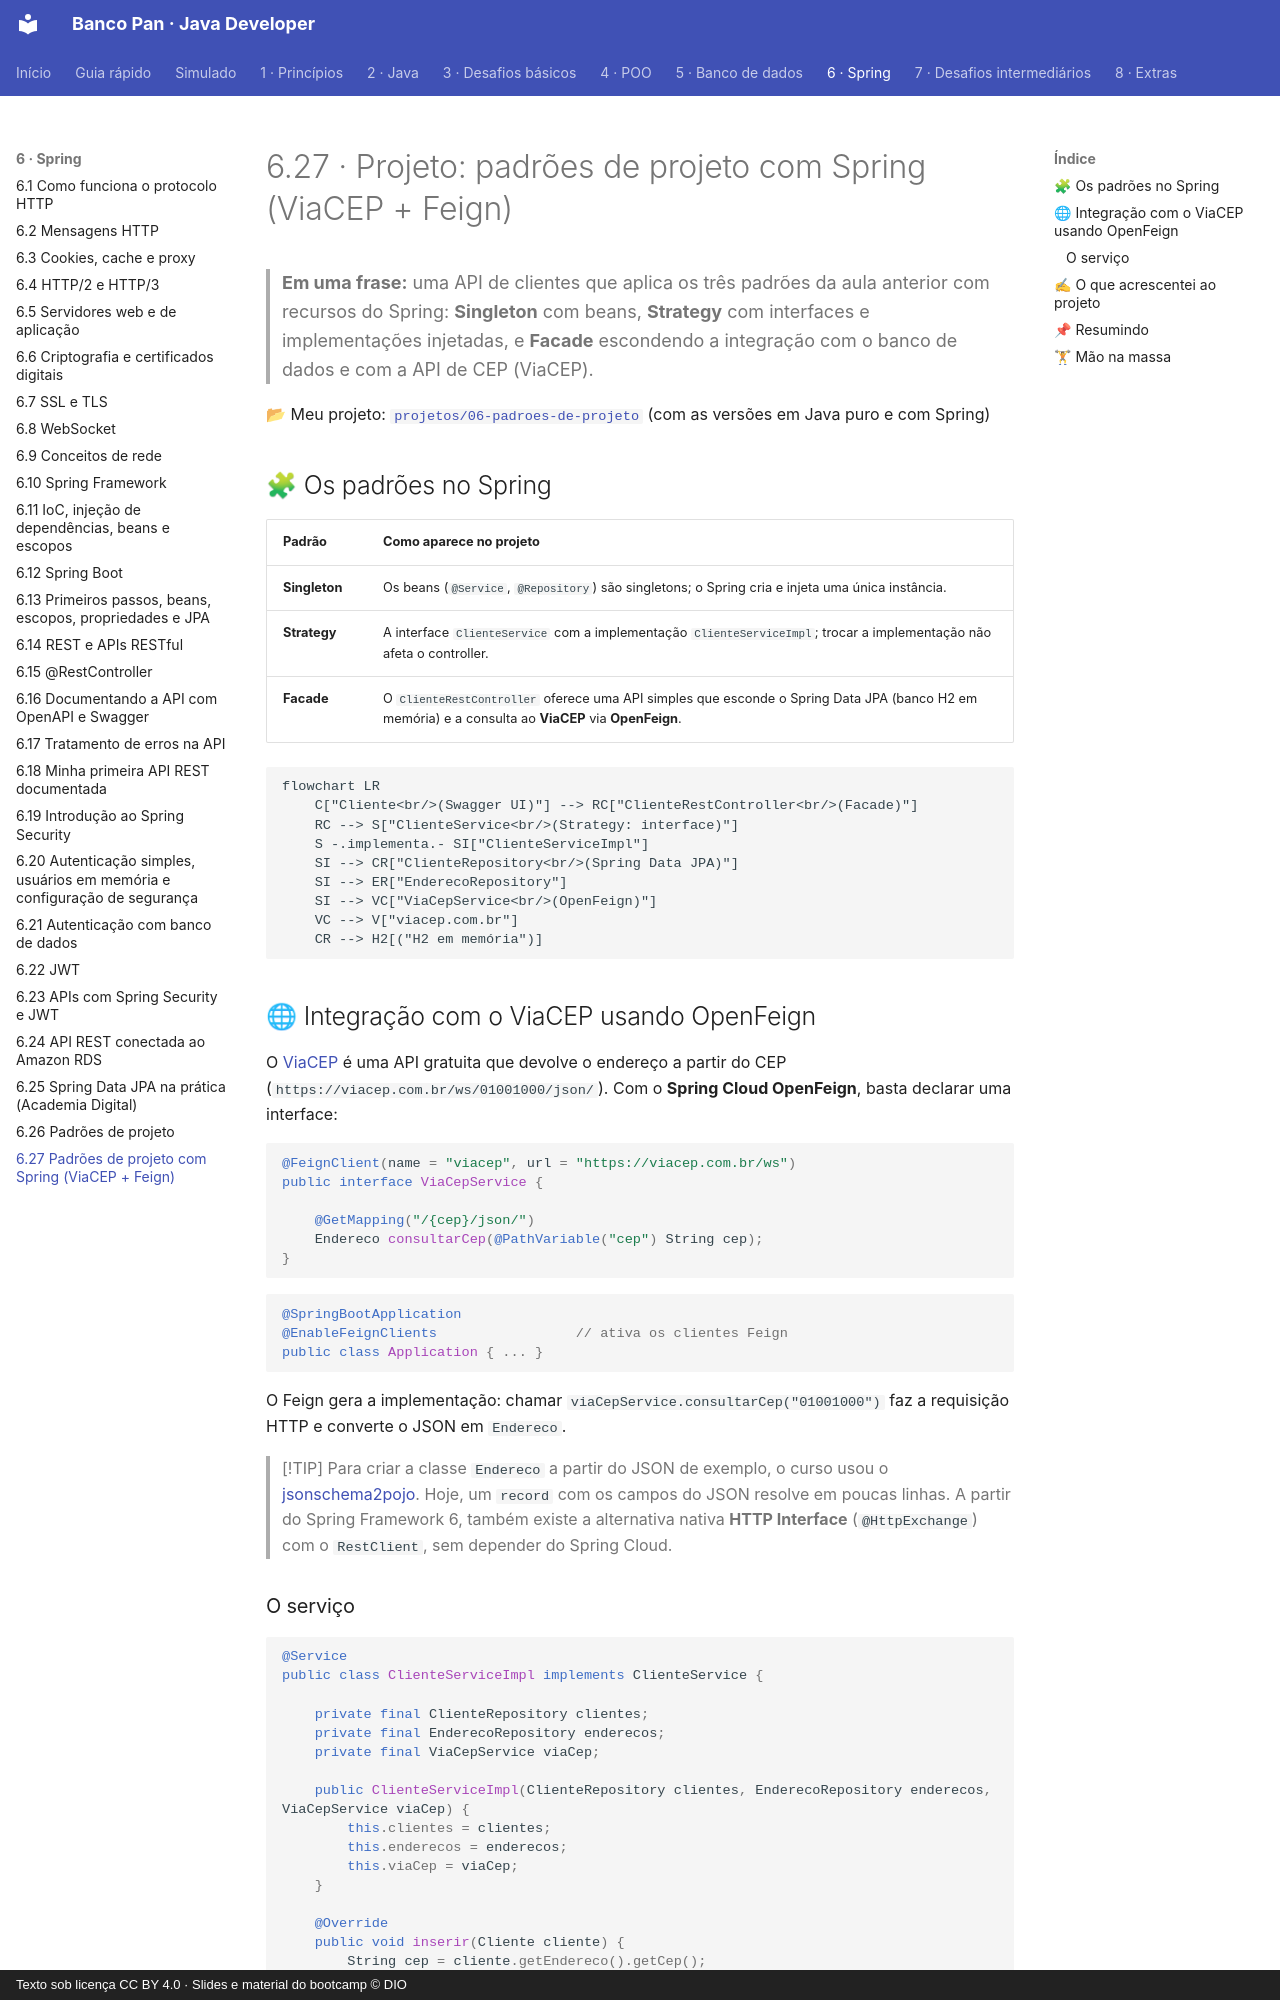

repository: Joshpcbrrj/Dio-Banco_Pan-Java_developer · page: 06-spring/27-padroes-com-spring/index.html · generator: mkdocs · copyright: Texto sob licença CC BY 4.0 · Slides e material do bootcamp © DIO

# 6.27 · Projeto: padrões de projeto com Spring (ViaCEP + Feign)

> **Em uma frase:** uma API de clientes que aplica os três padrões da aula anterior com recursos do Spring: **Singleton** com beans, **Strategy** com interfaces e implementações injetadas, e **Facade** escondendo a integração com o banco de dados e com a API de CEP (ViaCEP).

📂 Meu projeto: [`projetos/06-padroes-de-projeto`](../../projetos/06-padroes-de-projeto/) (com as versões em Java puro e com Spring)

## 🧩 Os padrões no Spring

| Padrão | Como aparece no projeto |
| --- | --- |
| **Singleton** | Os beans (`@Service`, `@Repository`) são singletons; o Spring cria e injeta uma única instância. |
| **Strategy** | A interface `ClienteService` com a implementação `ClienteServiceImpl`; trocar a implementação não afeta o controller. |
| **Facade** | O `ClienteRestController` oferece uma API simples que esconde o Spring Data JPA (banco H2 em memória) e a consulta ao **ViaCEP** via **OpenFeign**. |

```mermaid
flowchart LR
    C["Cliente<br/>(Swagger UI)"] --> RC["ClienteRestController<br/>(Facade)"]
    RC --> S["ClienteService<br/>(Strategy: interface)"]
    S -.implementa.- SI["ClienteServiceImpl"]
    SI --> CR["ClienteRepository<br/>(Spring Data JPA)"]
    SI --> ER["EnderecoRepository"]
    SI --> VC["ViaCepService<br/>(OpenFeign)"]
    VC --> V["viacep.com.br"]
    CR --> H2[("H2 em memória")]
```

## 🌐 Integração com o ViaCEP usando OpenFeign

O [ViaCEP](https://viacep.com.br/) é uma API gratuita que devolve o endereço a partir do CEP (`https://viacep.com.br/ws/01001000/json/`). Com o **Spring Cloud OpenFeign**, basta declarar uma interface:

```java
@FeignClient(name = "viacep", url = "https://viacep.com.br/ws")
public interface ViaCepService {

    @GetMapping("/{cep}/json/")
    Endereco consultarCep(@PathVariable("cep") String cep);
}
```

```java
@SpringBootApplication
@EnableFeignClients                 // ativa os clientes Feign
public class Application { ... }
```

O Feign gera a implementação: chamar `viaCepService.consultarCep("01001000")` faz a requisição HTTP e converte o JSON em `Endereco`.

> [!TIP]
> Para criar a classe `Endereco` a partir do JSON de exemplo, o curso usou o [jsonschema2pojo](https://www.jsonschema2pojo.org/). Hoje, um `record` com os campos do JSON resolve em poucas linhas. A partir do Spring Framework 6, também existe a alternativa nativa **HTTP Interface** (`@HttpExchange`) com o `RestClient`, sem depender do Spring Cloud.
